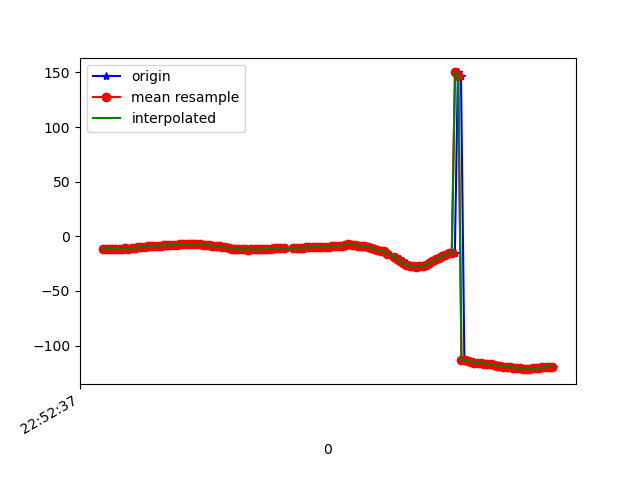

Data behind this chart, as committed beside it:
1617835957307, 531600852769484, -11.993008, 23.87889, -42.174095
1617835957316, 531600872000254, -11.74, 24.02, -42.08
1617835957332, 531600891231024, -11.78, 23.62, -42.39
1617835957355, 531600910461794, -11.46, 23.52, -42.13
1617835957374, 531600929692564, -11.67, 23.45, -43.18
1617835957388, 531600948923334, -11.39, 23.11, -42.89
1617835957406, 531600968154104, -11.36, 23.67, -43.37
1617835957424, 531600987384874, -11.21, 23.33, -43.58
1617835957443, 531601006615644, -10.94, 23.36, -43.22
1617835957461, 531601025846414, -11.16, 23.68, -44.2
1617835957480, 531601045077184, -10.82, 23.55, -44.07
1617835957500, 531601064307954, -10.46, 24.04, -44.02
1617835957519, 531601083538724, -10.35, 23.82, -44.37
1617835957538, 531601102769494, -9.958, 23.51, -43.93
1617835957556, 531601122000264, -9.696, 24.05, -44.31
1617835957576, 531601141231034, -9.303, 23.45, -44.33
1617835957595, 531601160461804, -8.796, 23.07, -43.78
1617835957614, 531601179692574, -9.069, 23.15, -44.89
1617835957633, 531601198923344, -8.84, 22.42, -44.8
1617835957654, 531601218154114, -8.489, 22.32, -44.18
1617835957672, 531601237384884, -8.45, 22.11, -44.17
1617835957691, 531601256615654, -8.313, 22.01, -43.97
1617835957709, 531601275846424, -8.177, 22.07, -43.73
1617835957727, 531601295077194, -8.037, 22.15, -43.5
1617835957748, 531601314307964, -7.849, 22.24, -43.3
1617835957767, 531601333538734, -7.616, 22.3, -43.17
1617835957785, 531601352769504, -7.383, 22.29, -43.06
1617835957806, 531601372000274, -7.199, 22.19, -42.94
1617835957824, 531601391231044, -7.109, 21.98, -42.78
1617835957843, 531601410461814, -7.119, 21.71, -42.58
1617835957862, 531601429692584, -7.194, 21.43, -42.38
1617835957883, 531601448923354, -7.287, 21.19, -42.19
1617835957900, 531601468154124, -7.384, 21.01, -42.02
1617835957919, 531601487384894, -7.535, 20.84, -41.9
1617835957937, 531601506615664, -7.744, 20.64, -41.81
1617835957958, 531601525846434, -7.999, 20.45, -41.76
1617835957977, 531601545077204, -8.297, 20.32, -41.71
1617835957995, 531601564307974, -8.605, 20.27, -41.7
1617835958015, 531601583538744, -8.919, 20.3, -41.73
1617835958034, 531601602769514, -9.246, 20.34, -41.76
1617835958053, 531601622000284, -9.616, 20.32, -41.77
1617835958071, 531601641231054, -10.06, 20.22, -41.75
1617835958092, 531601660461824, -10.64, 20.14, -41.6
1617835958110, 531601679692594, -11.19, 20.21, -41.38
1617835958129, 531601698923364, -11.5, 20.5, -41.25
1617835958147, 531601718281444, -11.67, 20.93, -41.21
1617835958169, 531601737512214, -11.86, 21.35, -41.15
1617835958186, 531601756742984, -12.01, 21.75, -41.07
1617835958205, 531601775973754, -12.05, 22.09, -41.08
1617835958224, 531601795204524, -12.02, 22.32, -41.15
1617835958242, 531601814435294, -12, 22.42, -41.17
1617835958264, 531601833666064, -11.96, 22.41, -41.1
1617835958280, 531601852896834, -11.86, 22.39, -40.97
1617835958299, 531601872127604, -11.7, 22.4, -40.76
1617835958319, 531601891358374, -11.53, 22.4, -40.54
1617835958339, 531601910589144, -11.36, 22.4, -40.24
1617835958357, 531601929819914, -11.22, 22.38, -39.91
1617835958376, 531601949050684, -11.1, 22.33, -39.56
1617835958396, 531601968281454, -11, 22.29, -39.19
1617835958416, 531601987512224, -10.89, 22.26, -38.83
1617835958433, 531602006742994, -10.77, 22.25, -38.5
... 86 more rows
